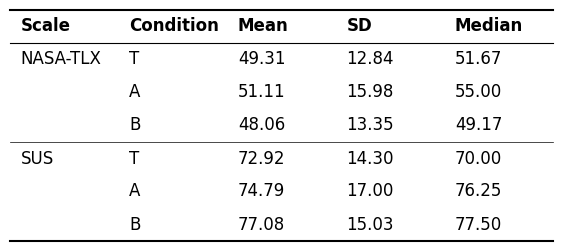

Here is the Python script that generated this plot:
import matplotlib.pyplot as plt
import pandas as pd

# ---------------------------------------------------------
# 1. データの定義
# ---------------------------------------------------------
data = {
    "Scale": ["NASA-TLX", "", "", "SUS", "", ""],
    "Condition": ["T", "A", "B", "T", "A", "B"],
    "Mean": ["49.31", "51.11", "48.06", "72.92", "74.79", "77.08"],
    "SD": ["12.84", "15.98", "13.35", "14.30", "17.00", "15.03"], 
    "Median": ["51.67", "55.00", "49.17", "70.00", "76.25", "77.50"]
}

df = pd.DataFrame(data)

# ---------------------------------------------------------
# 2. スタイル設定
# ---------------------------------------------------------
plt.rcParams['font.family'] = 'serif'
plt.rcParams['font.serif'] = ['Times New Roman']
# ---------------------------------------------------------
# 3. 表の描画関数
# ---------------------------------------------------------
def render_table(data, font_size=12, header_color='#ffffff', row_colors=['#ffffff', '#ffffff'], edge_color='w',
                 bbox=[0, 0, 1, 1], ax=None, **kwargs):
    if ax is None:
        fig, ax = plt.subplots(figsize=(8, 4))
        ax.axis('off')

    mpl_table = ax.table(cellText=data.values, bbox=bbox, colLabels=data.columns, **kwargs)

    mpl_table.auto_set_font_size(False)
    mpl_table.set_fontsize(font_size)

    # 行数 (ヘッダー + データ行)
    rows = len(data) + 1
    # 各行の高さを「1 / 行数」にして、描画領域を隙間なく埋める
    row_height = 1.0 / rows

    # セルのスタイル設定
    for (row, col), cell in mpl_table.get_celld().items():
        cell.set_edgecolor(edge_color)
        cell.set_height(row_height) # 高さを自動調整

        # ヘッダー (row=0)
        if row == 0:
            cell.set_text_props(weight='bold', color='black', ha='left')
            cell.set_facecolor(header_color)
        # データ行 (row > 0)
        else:
            cell.set_facecolor(row_colors[row % len(row_colors)])
            cell.set_text_props(ha='left')

    return ax

# ---------------------------------------------------------
# 4. 描画実行と罫線の追加
# ---------------------------------------------------------
# ★変更点: figsizeを (10, 5) -> (7, 3) にしてコンパクト化
fig, ax = plt.subplots(figsize=(7, 3)) 
ax.axis('off')

# テーブル生成
render_table(df, ax=ax, cellLoc='left')

# --- 罫線 (黒線) の追加 ---
# 行数 (ヘッダー1 + データ6 = 7行)
rows = 7
line_width_thick = 1.5 # 少し細くしてバランス調整
line_width_thin = 0.8

# 1. 上端の線 (Top rule)
ax.plot([0, 1], [1, 1], transform=ax.transAxes, color='black', linewidth=line_width_thick, clip_on=False)

# 2. ヘッダー下の線 (Middle rule)
# 高さの計算: 1 - (1行分)
y_header_bottom = 1 - (1.0 / rows)
ax.plot([0, 1], [y_header_bottom, y_header_bottom], transform=ax.transAxes, color='black', linewidth=line_width_thin, clip_on=False)

# 3. 区切り線 (NASA-TLXとSUSの間)
# 3行目(A,B,C)が終わったところ: 1 - (ヘッダー1 + データ3)/7
y_separator = 1 - (4.0 / rows)
ax.plot([0, 1], [y_separator, y_separator], transform=ax.transAxes, color='black', linewidth=0.5, clip_on=False)

# 4. 下端の線 (Bottom rule)
ax.plot([0, 1], [0, 0], transform=ax.transAxes, color='black', linewidth=line_width_thick, clip_on=False)

# 保存 (余白を極限まで削る)
plt.savefig('final_compact_table.png', dpi=300, bbox_inches='tight', pad_inches=0.05)
plt.show()
